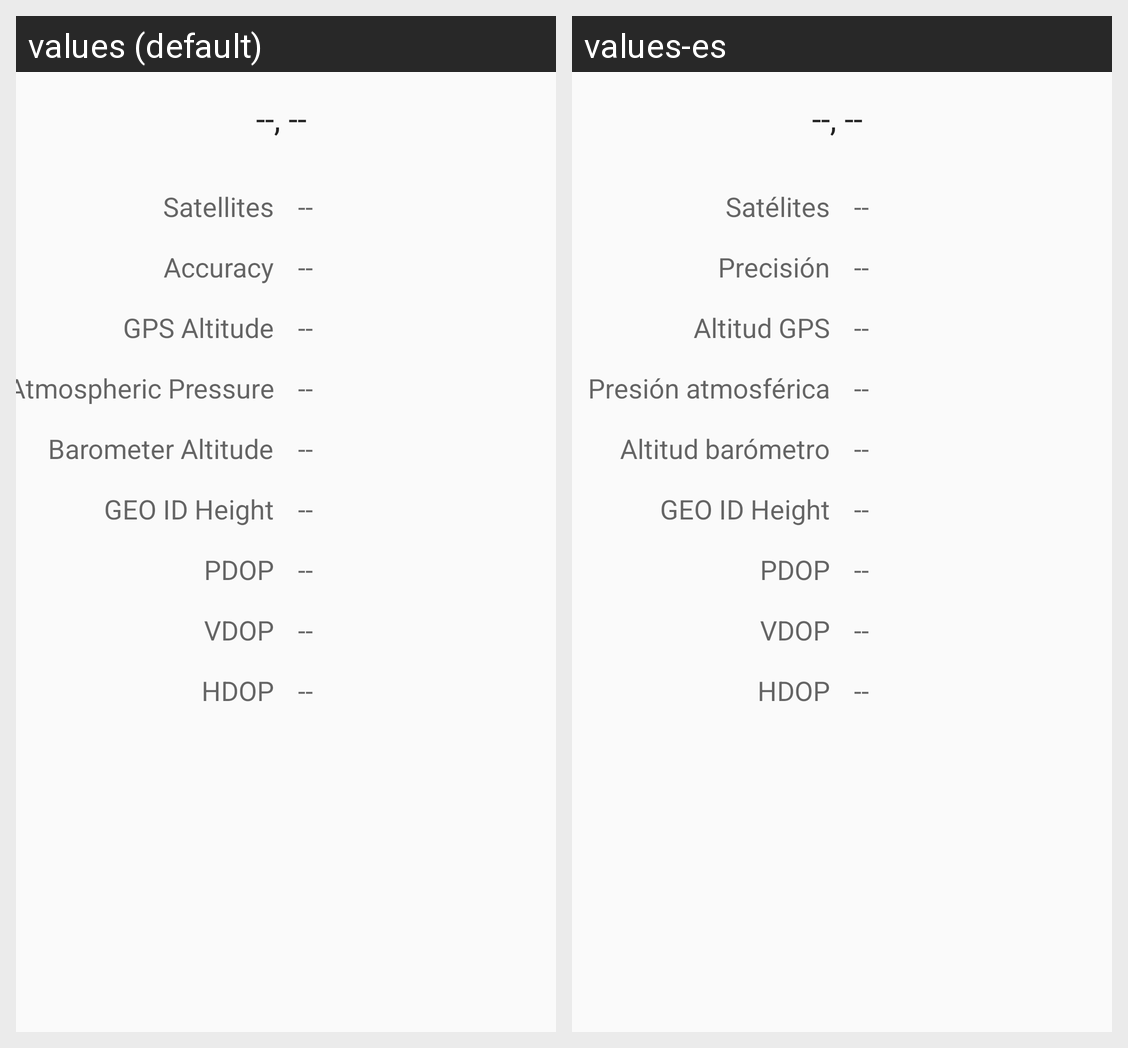

Translations of the strings shown on this Android screen, per locale in the grid:
Android screen res/layout/activity_gps_status.xml rendered under 2 locales, left to right: values (default), values-es. Device: Nexus 5 (rendered at 1080×1920; each locale shown at half size, 540×960, under a caption strip naming it); theme AppTheme.
Strings drawn on this screen, with the default value and each locale's value (text and hints the layout hard-codes, and strings that could not be matched under every locale, appear in the picture but are not listed):

satellites_label
  values: Satellites
  values-es: Satélites

accuracy_label
  values: Accuracy
  values-es: Precisión

gps_altitude_label
  values: GPS Altitude
  values-es: Altitud GPS

pressure_label
  values: Atmospheric Pressure
  values-es: Presión atmosférica

barometer_altitude_label
  values: Barometer Altitude
  values-es: Altitud barómetro

geoidheight_label
  values: GEO ID Height
  values-es: GEO ID Height  [not translated; the default value is used]

pdop_label
  values: PDOP
  values-es: PDOP  [not translated; the default value is used]

vdop_label
  values: VDOP
  values-es: VDOP  [not translated; the default value is used]

hdop_label
  values: HDOP
  values-es: HDOP  [not translated; the default value is used]
